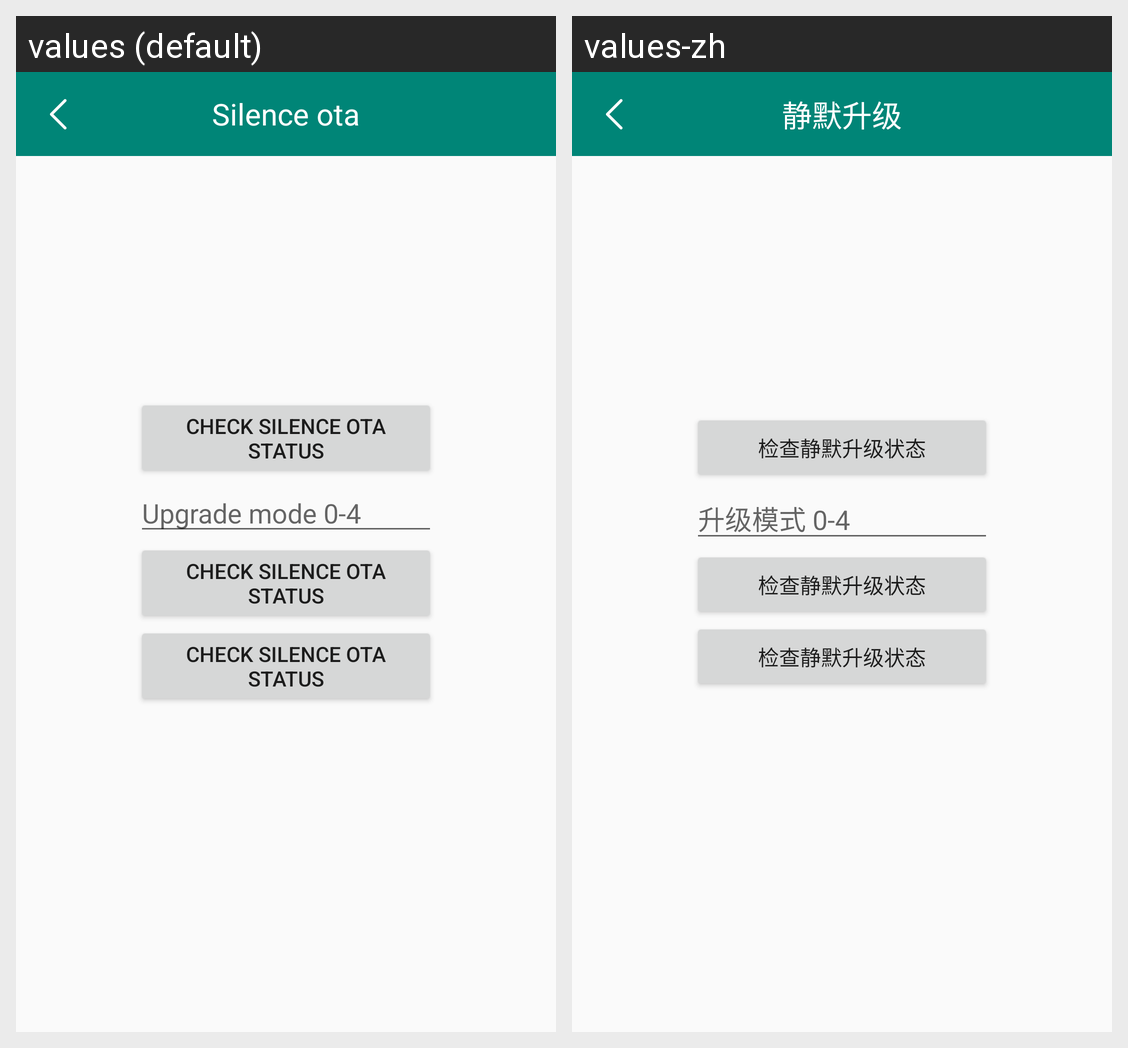

Translations of the strings shown on this Android screen, per locale in the grid:
Android screen res/layout/activity_silence_ota.xml rendered under 2 locales, left to right: values (default), values-zh. Device: Nexus 5 (rendered at 1080×1920; each locale shown at half size, 540×960, under a caption strip naming it); theme AppTheme.
Strings drawn on this screen, with the default value and each locale's value (text and hints the layout hard-codes, and strings that could not be matched under every locale, appear in the picture but are not listed):

app_silence_ota
  values: Silence ota
  values-zh: 静默升级

app_check_silence_ota_status
  values: Check silence ota status
  values-zh: 检查静默升级状态

app_silence_mode
  values: Upgrade mode 0-4
  values-zh: 升级模式 0-4
